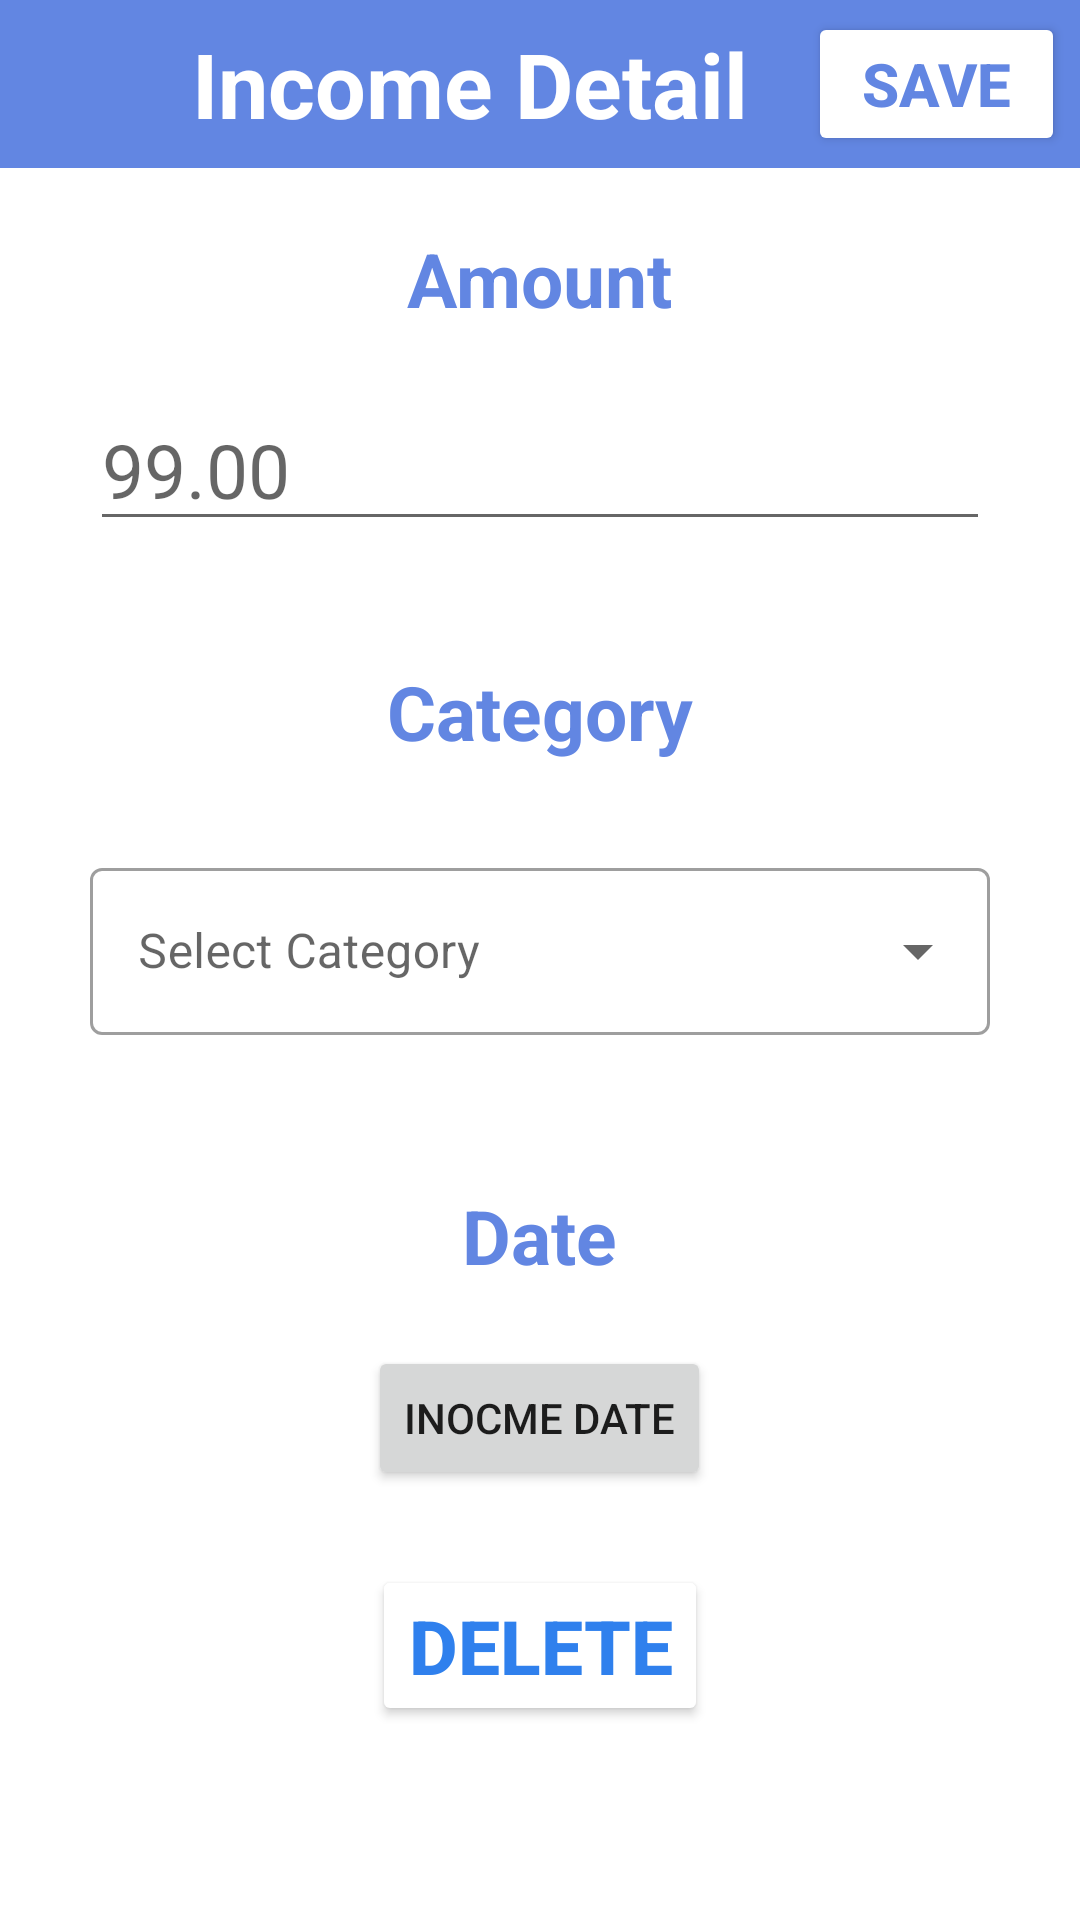

Layout XML and referenced resources for this Android screen:
<!-- AndroidManifest.xml: application theme Theme.ExpenseModule -->
<!-- res/layout/activity_income_bill.xml -->
<?xml version="1.0" encoding="utf-8"?>
<LinearLayout xmlns:android="http://schemas.android.com/apk/res/android"

    android:orientation="vertical"
    xmlns:tools="http://schemas.android.com/tools"
    android:layout_width="match_parent"
    android:layout_height="match_parent"
    tools:context=".IncomeBillActivity">


    <androidx.appcompat.widget.Toolbar
        android:layout_width="match_parent"
        android:layout_height="wrap_content"
        android:minHeight="?actionBarSize"
        android:theme="?actionBarTheme"
        android:background="@color/teal_200">

        <ImageButton
            android:id="@+id/BackBtnIncomeBill"
            android:layout_width="wrap_content"
            android:layout_height="wrap_content"
            android:background="@drawable/ic_arrow_back"
            android:contentDescription="Back button"
            android:minWidth="48dp"
            android:minHeight="48dp"
            android:layout_gravity="left"
            android:layout_marginLeft="-40dp"/>


        <TextView
            android:layout_width="wrap_content"
            android:layout_height="wrap_content"
            android:text="Income Detail"
            android:textSize="30sp"
            android:textColor="@color/white"
            android:textStyle="bold"
            android:layout_gravity="center"
            android:layout_marginRight="20dp"/>

        <Button
            android:id="@+id/SaveBtnIncomeBill"
            android:layout_width="wrap_content"
            android:layout_height="wrap_content"
            android:text="SAVE"
            android:textSize="20sp"
            android:backgroundTint="@color/white"
            android:textColor="@color/teal_200"
            android:textStyle="bold"
            android:layout_gravity="end"
            android:layout_marginRight="5dp"/>

    </androidx.appcompat.widget.Toolbar>

    <TextView
        android:layout_width="wrap_content"
        android:layout_height="wrap_content"
        android:text="Amount"
        android:textSize="25sp"
        android:layout_marginTop="20dp"
        android:textColor="@color/teal_200"
        android:textStyle="bold"
        android:layout_gravity="center"/>

    <EditText
        android:id="@+id/IncomeAmountEditText"
        android:layout_width="300dp"
        android:layout_height="wrap_content"
        android:textSize="25sp"
        android:layout_marginTop="20dp"
        android:maxLines="1"
        android:inputType="numberDecimal"
        android:textColor="@color/teal_200"
        android:layout_gravity="center"
        android:hint="99.00"/>


    <TextView
        android:layout_width="wrap_content"
        android:layout_height="wrap_content"
        android:text="Category"
        android:textSize="25sp"
        android:paddingTop="20dp"
        android:layout_marginTop="20dp"
        android:textColor="@color/teal_200"
        android:textStyle="bold"
        android:layout_gravity="center"/>

    <com.google.android.material.textfield.TextInputLayout
        android:layout_width="match_parent"
        android:layout_height="wrap_content"
        android:layout_margin="30dp"
        style="@style/Widget.MaterialComponents.TextInputLayout.OutlinedBox.ExposedDropdownMenu"
        >
        <AutoCompleteTextView
            android:id="@+id/Category_drop_down_incomeBill"
            android:layout_width="match_parent"
            android:layout_height="wrap_content"
            android:inputType="none"
            android:hint="Select Category"/>

    </com.google.android.material.textfield.TextInputLayout>


    <TextView
        android:id="@+id/IncomeDateTV"
        android:layout_width="wrap_content"
        android:layout_height="wrap_content"
        android:text="Date"
        android:textSize="25sp"
        android:layout_marginTop="20dp"
        android:textColor="@color/teal_200"
        android:textStyle="bold"
        android:layout_gravity="center"/>



    <Button
        android:layout_width="wrap_content"
        android:layout_height="wrap_content"
        android:text="Inocme Date"
        android:layout_marginTop="20sp"
        android:layout_gravity="center_horizontal"
        android:onClick="showDatePickerDialog" />


    <Button
        android:id="@+id/DeleteIncomeBtn"
        android:layout_width="wrap_content"
        android:layout_height="wrap_content"
        android:text="DELETE"
        android:textSize="25sp"
        android:backgroundTint="@color/white"
        android:textColor="@color/teal_700"
        android:textStyle="bold"
        android:layout_gravity="center"
        android:layout_marginTop="25dp"
        android:onClick="deleteNote"/>

</LinearLayout>
<!-- resources referenced by this layout -->
<resources>
  <color name="teal_200">#6286E2</color>
  <color name="teal_700">#2F80ED</color>
  <color name="white">#FFFFFFFF</color>
  <style name="Theme.ExpenseModule" parent="Theme.MaterialComponents.DayNight.DarkActionBar">
          
          <item name="colorPrimary">#6286E2</item>
          <item name="colorPrimaryVariant">#2F80ED</item>
          <item name="colorOnPrimary">@color/white</item>
          
          <item name="colorSecondary">@color/teal_200</item>
          <item name="colorSecondaryVariant">@color/teal_700</item>
          <item name="colorOnSecondary">@color/black</item>
          
          <item name="android:statusBarColor">?attr/colorPrimaryVariant</item>
          
      </style>
  <color name="black">#FF000000</color>
</resources>
